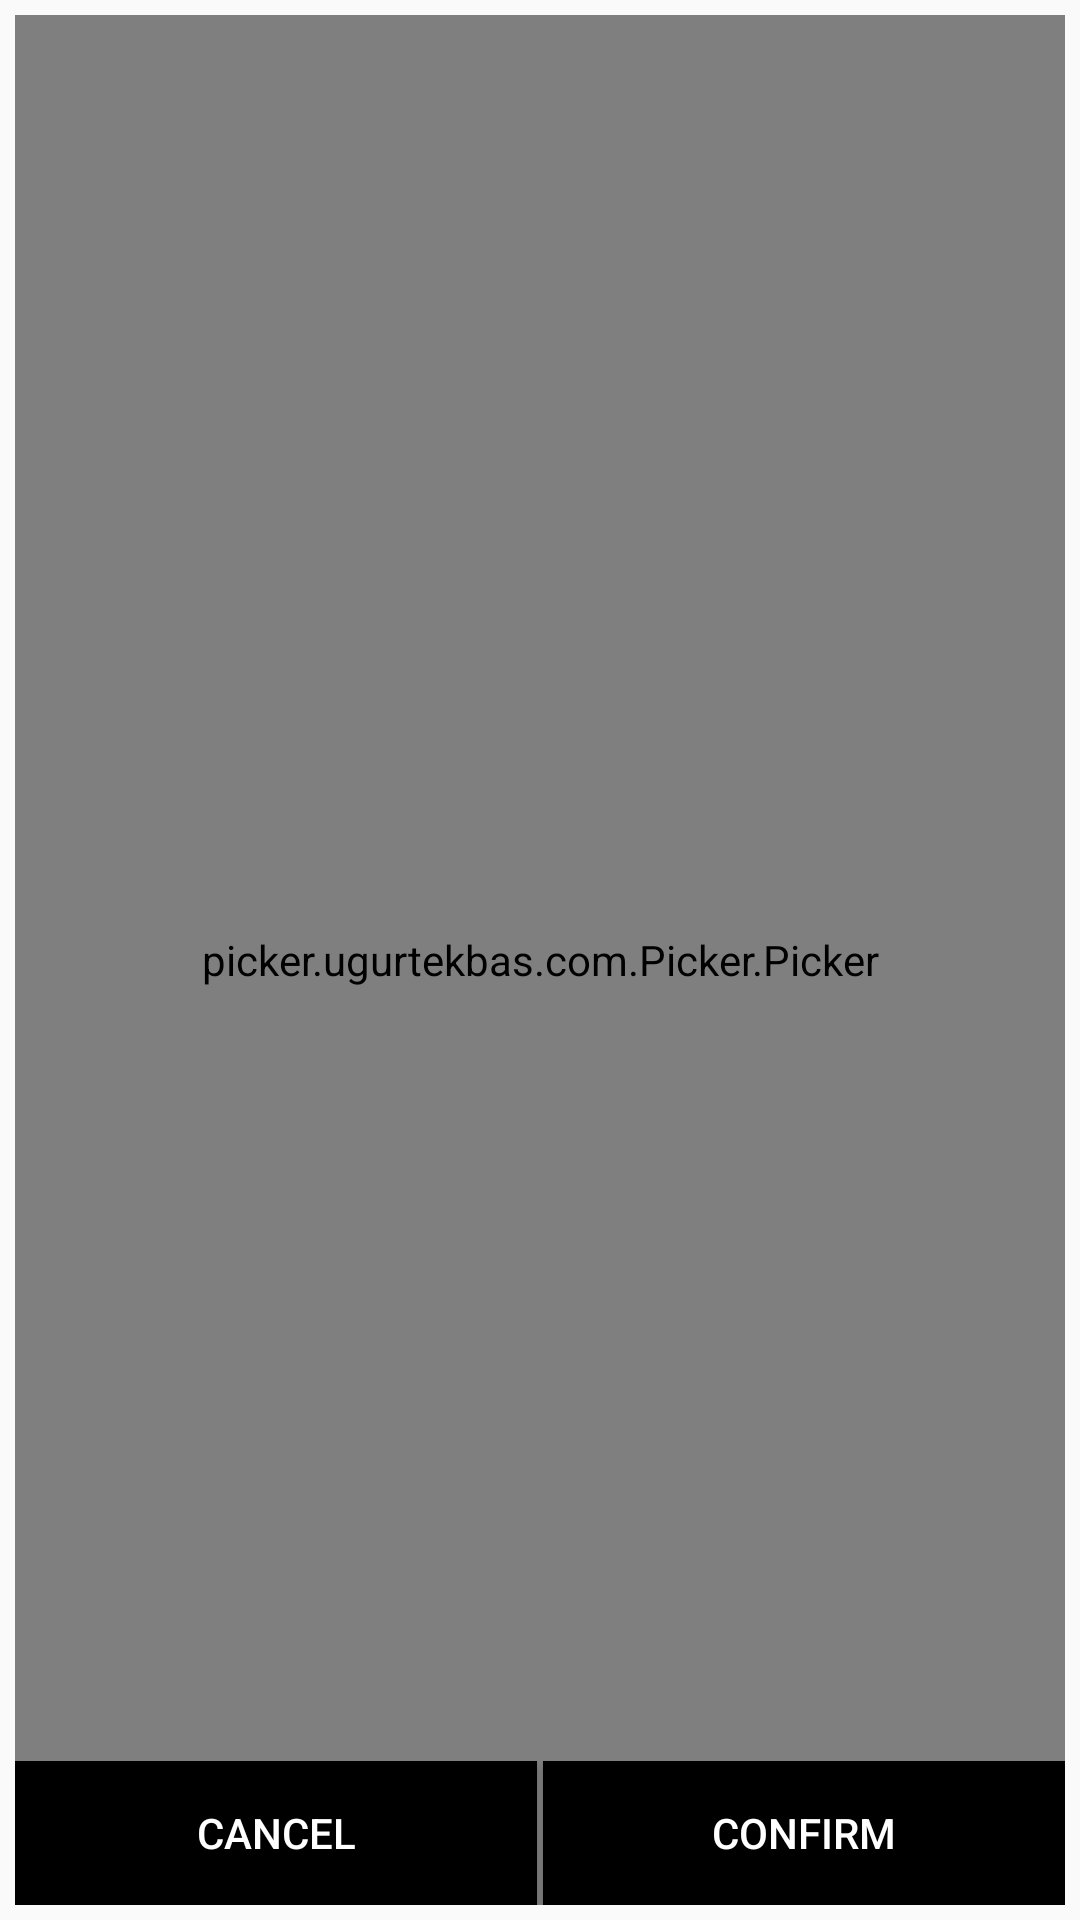

Reconstruct the res/layout file that produces this screen, plus the resources it refers to.
<!-- AndroidManifest.xml: application theme AppTheme -->
<!-- res/layout/time_selector_layout.xml -->
<?xml version="1.0" encoding="utf-8"?>
<LinearLayout xmlns:android="http://schemas.android.com/apk/res/android"
    xmlns:app="http://schemas.android.com/apk/res-auto"
    android:orientation="vertical"
    android:layout_width="match_parent"
    android:layout_height="match_parent">

    <RelativeLayout
        android:layout_width="fill_parent"
        android:layout_height="fill_parent"
        android:layout_margin="5dp"
        android:background="@drawable/button_border"
        android:orientation="vertical">

        <TextView
            android:id="@+id/time_selector_text"
            android:layout_width="match_parent"
            android:layout_height="wrap_content"
            android:layout_alignParentTop="true"
            android:layout_marginTop="10dp"
            android:text="blank Timer"
            android:textAlignment="center"
            android:textSize="40dp"
            android:textStyle="bold" />

        <picker.ugurtekbas.com.Picker.Picker
            android:id="@+id/time_selector_picker"
            android:layout_width="match_parent"
            android:layout_height="match_parent"
            android:layout_centerVertical="true"
            app:dialColor="@color/black"
            app:clockColor="@color/light_gray" />

        <LinearLayout
            android:layout_width="match_parent"
            android:layout_height="wrap_content"
            android:layout_alignParentBottom="true"
            android:orientation="horizontal">

            <Button
                android:id="@+id/time_selector_cancel_btn"
                android:layout_width="match_parent"
                android:layout_height="wrap_content"
                android:layout_marginRight="1dp"
                android:layout_weight="1"
                android:background="@color/black"
                android:text="Cancel"
                android:textAlignment="center"
                android:textColor="@color/white" />

            <Button
                android:id="@+id/time_selector_confirm_btn"
                android:layout_width="match_parent"
                android:layout_height="wrap_content"
                android:layout_marginLeft="1dp"
                android:layout_weight="1"
                android:background="@color/black"
                android:text="Confirm"
                android:textAlignment="center"
                android:textColor="@color/white" />
        </LinearLayout>
    </RelativeLayout>


</LinearLayout>
<!-- resources referenced by this layout -->
<resources>
  <color name="black">#000000</color>
  <color name="light_gray">#edeeef</color>
  <color name="white">#ffffff</color>
  <style name="AppTheme" parent="Theme.AppCompat.Light.DarkActionBar">
          
          <item name="colorPrimary">@android:color/white</item>
          <item name="colorPrimaryDark">@android:color/transparent</item>
          <item name="colorAccent">@color/colorAccent</item>
          <item name="android:windowLightStatusBar">true</item>
      </style>
  <color name="colorAccent">#FF4081</color>
</resources>
